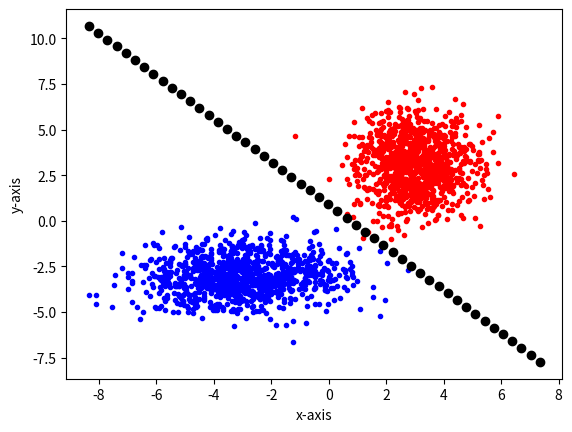

Recreate this plot in Python.
import numpy
import matplotlib.pyplot as plt
import random
import pandas 

#setup constants
C = 0.001
COVARIANCE = 0
CLASSONE_VAR_1 = 3
CLASSONE_VAR_2 = 1
CLASSTWO_VAR_1 = 1
CLASSTWO_VAR_2 = 2
MEAN1 = [-3,-3]
MEAN2 = [3,3]
NUM_DATAPOINTS = 1000
#create two classes of data


#cov is 1, variance is 3,1
cov1 = [[CLASSONE_VAR_1,COVARIANCE],[COVARIANCE,CLASSONE_VAR_2]]
#cov is 1, variance is 1,2
cov2 = [[CLASSTWO_VAR_1,COVARIANCE],[COVARIANCE,CLASSTWO_VAR_2]]


#each should have 1000 data points
x1 = numpy.random.multivariate_normal(MEAN1,cov1,NUM_DATAPOINTS)
x2 = numpy.random.multivariate_normal(MEAN2,cov2,NUM_DATAPOINTS)


#plotting the data
plt.scatter(x1[:,0],x1[:,1],c='b', marker='.')
plt.scatter(x2[:,0],x2[:,1],c='r', marker='.')


#combining the two data clouds
X = numpy.concatenate((x1,x2),axis=0)
#adding ones as bias
X = numpy.concatenate((numpy.ones((2000,1)),X),axis=1)

#trying to understand how numpy.concatenate works
# df = pandas.DataFrame(X)
# df.to_excel("example/data2.xlsx")

#adding labels
Xc = numpy.zeros((1000,1))
Xc = numpy.concatenate((Xc,numpy.ones((1000,1))),axis=0)


#initialize weight
random.seed()
w = numpy.transpose(numpy.array([random.random()-0.5,random.random()-0.5,random.random()-0.5]))
errorList = []

#implementing the algorithm
#perform a maximum of 100 iterations
for epoch in range(100):
    totalError = 0
    
    for i in range(2000):
        #using this calculation to retrieve an output of 1 or 0
        z = (numpy.sign(numpy.dot(X[i,:],w))+1)/2
        #error = t-z 
        error = Xc[i] - z
        #calculating delta z, which is c * error * Xi
        deltaZ = C * error * X[i,:]
        w += deltaZ

        #calculate total errors
        totalError = totalError + abs(error)
    #print(totalError)    

#calculating the slope and y-intercept
slope = -(w[0]/w[2])/(w[0]/w[1])
yIntercept = -w[0]/w[2]
print("slope:", slope)
print("y-Intercept:", yIntercept)
for i in numpy.linspace(numpy.amin(x1[:,0]),numpy.amax(x2[:,1])):
    y = slope*i + yIntercept
    plt.plot(i,y,"ko")




plt.xlabel("x-axis")
plt.ylabel("y-axis")
plt.show()






